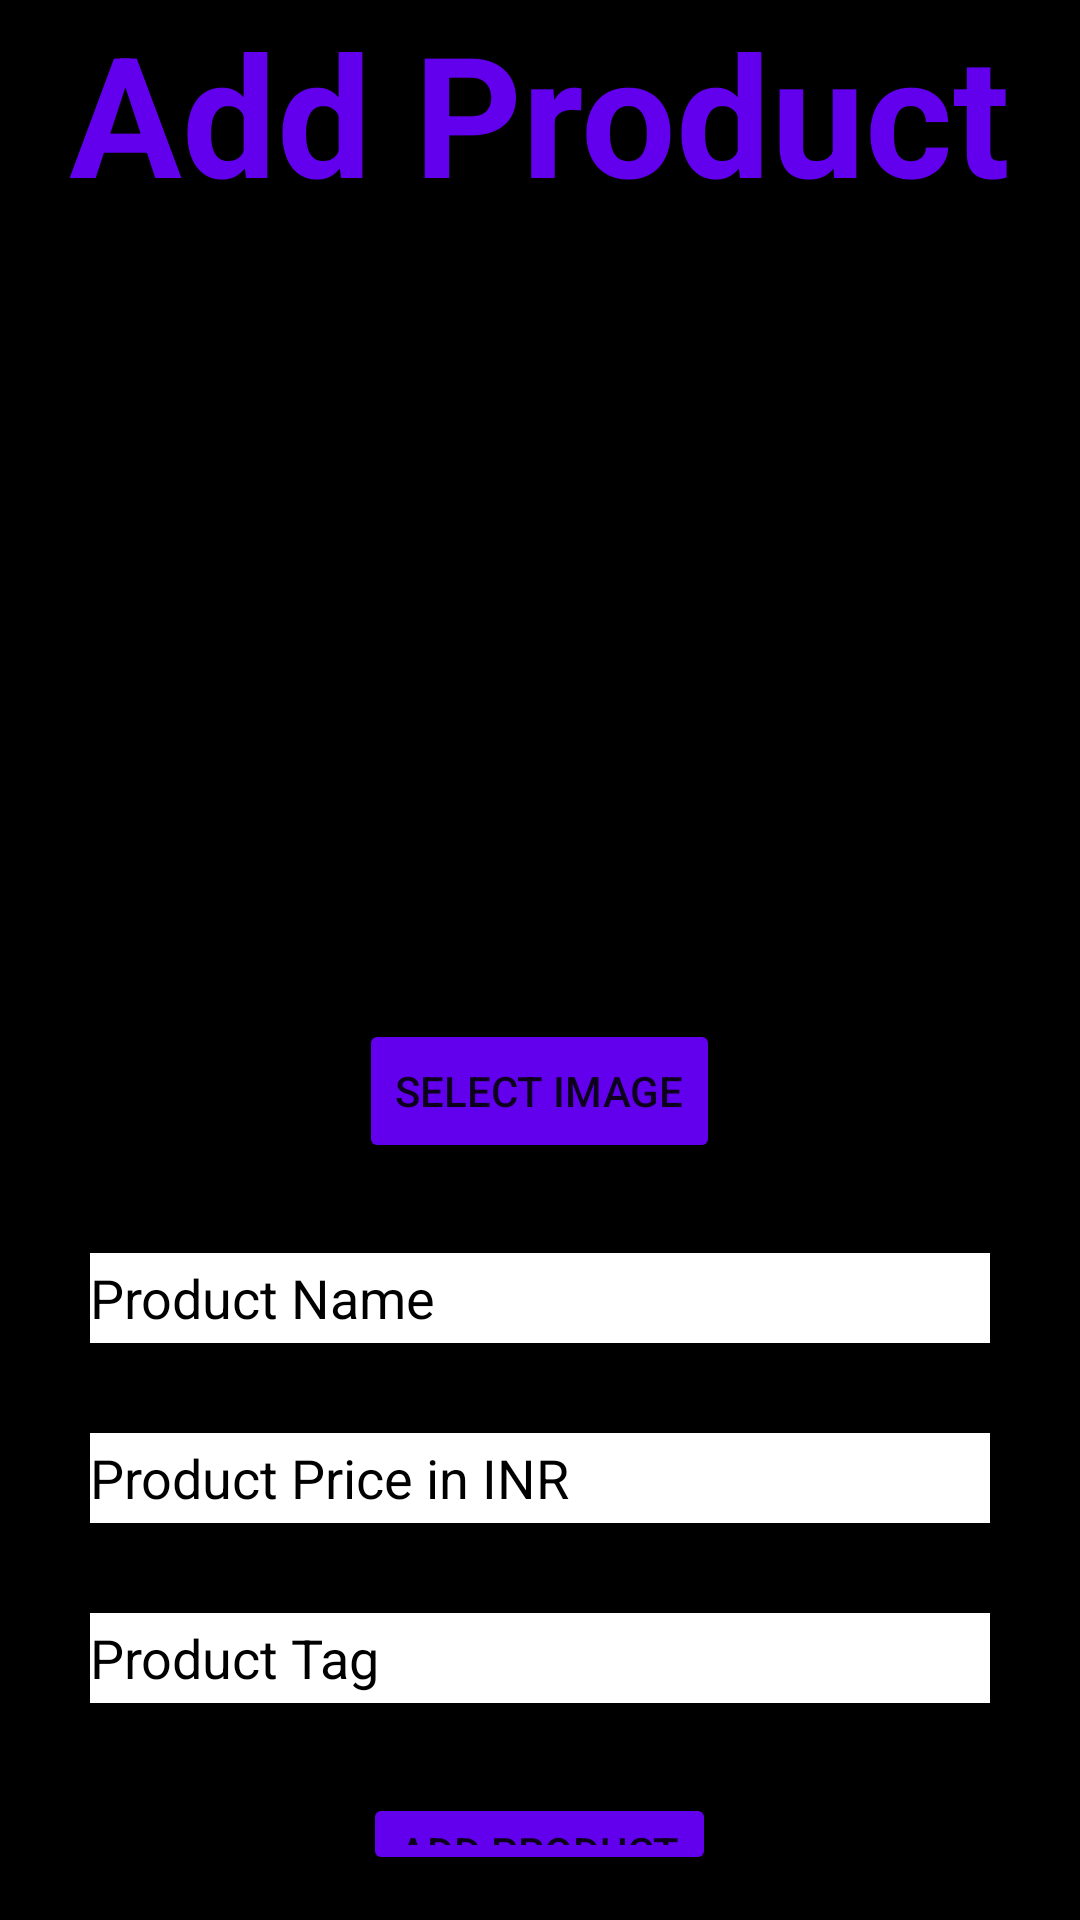

Layout XML and referenced resources for this Android screen:
<!-- AndroidManifest.xml: application theme Theme.BITSianMart -->
<!-- res/layout/activity_adding.xml -->
<?xml version="1.0" encoding="utf-8"?>
<androidx.constraintlayout.widget.ConstraintLayout xmlns:android="http://schemas.android.com/apk/res/android"
    xmlns:app="http://schemas.android.com/apk/res-auto"
    xmlns:tools="http://schemas.android.com/tools"
    android:layout_width="match_parent"
    android:layout_height="match_parent"
    android:background="@color/black"
    android:id="@+id/backer"
    tools:context=".AddingActivity">
    <LinearLayout
        android:layout_width="match_parent"
        android:layout_height="match_parent"
        android:layout_gravity="center_horizontal"
        android:orientation="vertical">
        <TextView
            android:layout_width="wrap_content"
            android:layout_height="wrap_content"
            android:text="Add Product"
            android:textSize="56dp"
            android:layout_gravity="center_horizontal"
            android:textColor="@color/purple_500"
            android:textStyle="bold"
            />
        <ImageView
            android:layout_width="250dp"
            android:layout_height="250dp"
            android:layout_gravity="center_horizontal"
            android:src="@drawable/logo"
            android:id="@+id/dispimg"
            ></ImageView>
        <Button
            android:layout_width="wrap_content"
            android:layout_height="wrap_content"
            android:layout_gravity="center_horizontal"
            android:text="Select Image"
            android:backgroundTint="@color/purple_500"
            android:id="@+id/addimage"
            android:layout_margin="15dp"
            ></Button>
        <EditText
            android:layout_width="300dp"
            android:layout_height="30dp"
            android:ems="30"
            android:textColorHint="@color/black"
            android:textColor="@color/black"
            android:layout_margin="15dp"
            android:layout_gravity="center_horizontal"
            android:backgroundTint="@color/white"
            android:background="@color/white"
            android:hint="Product Name"
            android:id="@+id/Pname"
            ></EditText>
        <EditText
            android:layout_width="300dp"
            android:layout_height="30dp"
            android:ems="30"
            android:textColorHint="@color/black"
            android:textColor="@color/black"
            android:layout_margin="15dp"
            android:layout_gravity="center_horizontal"
            android:backgroundTint="@color/white"
            android:background="@color/white"
            android:hint="Product Price in INR"
            android:id="@+id/Pprice"
            ></EditText>
        <EditText
            android:layout_width="300dp"
            android:layout_height="30dp"
            android:ems="30"
            android:textColorHint="@color/black"
            android:textColor="@color/black"
            android:layout_margin="15dp"
            android:layout_gravity="center_horizontal"
            android:backgroundTint="@color/white"
            android:background="@color/white"
            android:hint="Product Tag"
            android:id="@+id/Ptag"
            ></EditText>
        <Button
            android:layout_width="wrap_content"
            android:layout_height="wrap_content"
            android:layout_gravity="center_horizontal"
            android:text="Add Product"
            android:backgroundTint="@color/purple_500"
            android:id="@+id/addData"
            android:layout_margin="15dp"
            ></Button>
        <Button
            android:layout_width="wrap_content"
            android:layout_height="wrap_content"
            android:layout_gravity="center_horizontal"
            android:text="back"
            android:backgroundTint="@color/purple_500"
            android:id="@+id/back"
            android:layout_margin="15dp"
            ></Button>
    </LinearLayout>

</androidx.constraintlayout.widget.ConstraintLayout>
<!-- resources referenced by this layout -->
<resources>
  <style name="Theme.BITSianMart" parent="Theme.MaterialComponents.DayNight.DarkActionBar">
          
          <item name="colorPrimary">@color/purple_500</item>
          <item name="colorPrimaryVariant">@color/purple_700</item>
          <item name="colorOnPrimary">@color/white</item>
          
          <item name="colorSecondary">@color/teal_200</item>
          <item name="colorSecondaryVariant">@color/teal_700</item>
          <item name="colorOnSecondary">@color/black</item>
          
          <item name="android:statusBarColor" tools:targetApi="l">?attr/colorPrimaryVariant</item>
          
      </style>
  <!-- not gathered from this repository: default colours our renderer supplied (Android Studio template values) -->
  <color name="purple_500">#FF6200EE</color>
  <color name="purple_700">#FF3700B3</color>
  <color name="teal_200">#FF03DAC5</color>
  <color name="teal_700">#FF018786</color>
  <color name="black">#FF000000</color>
  <color name="white">#FFFFFFFF</color>
</resources>
